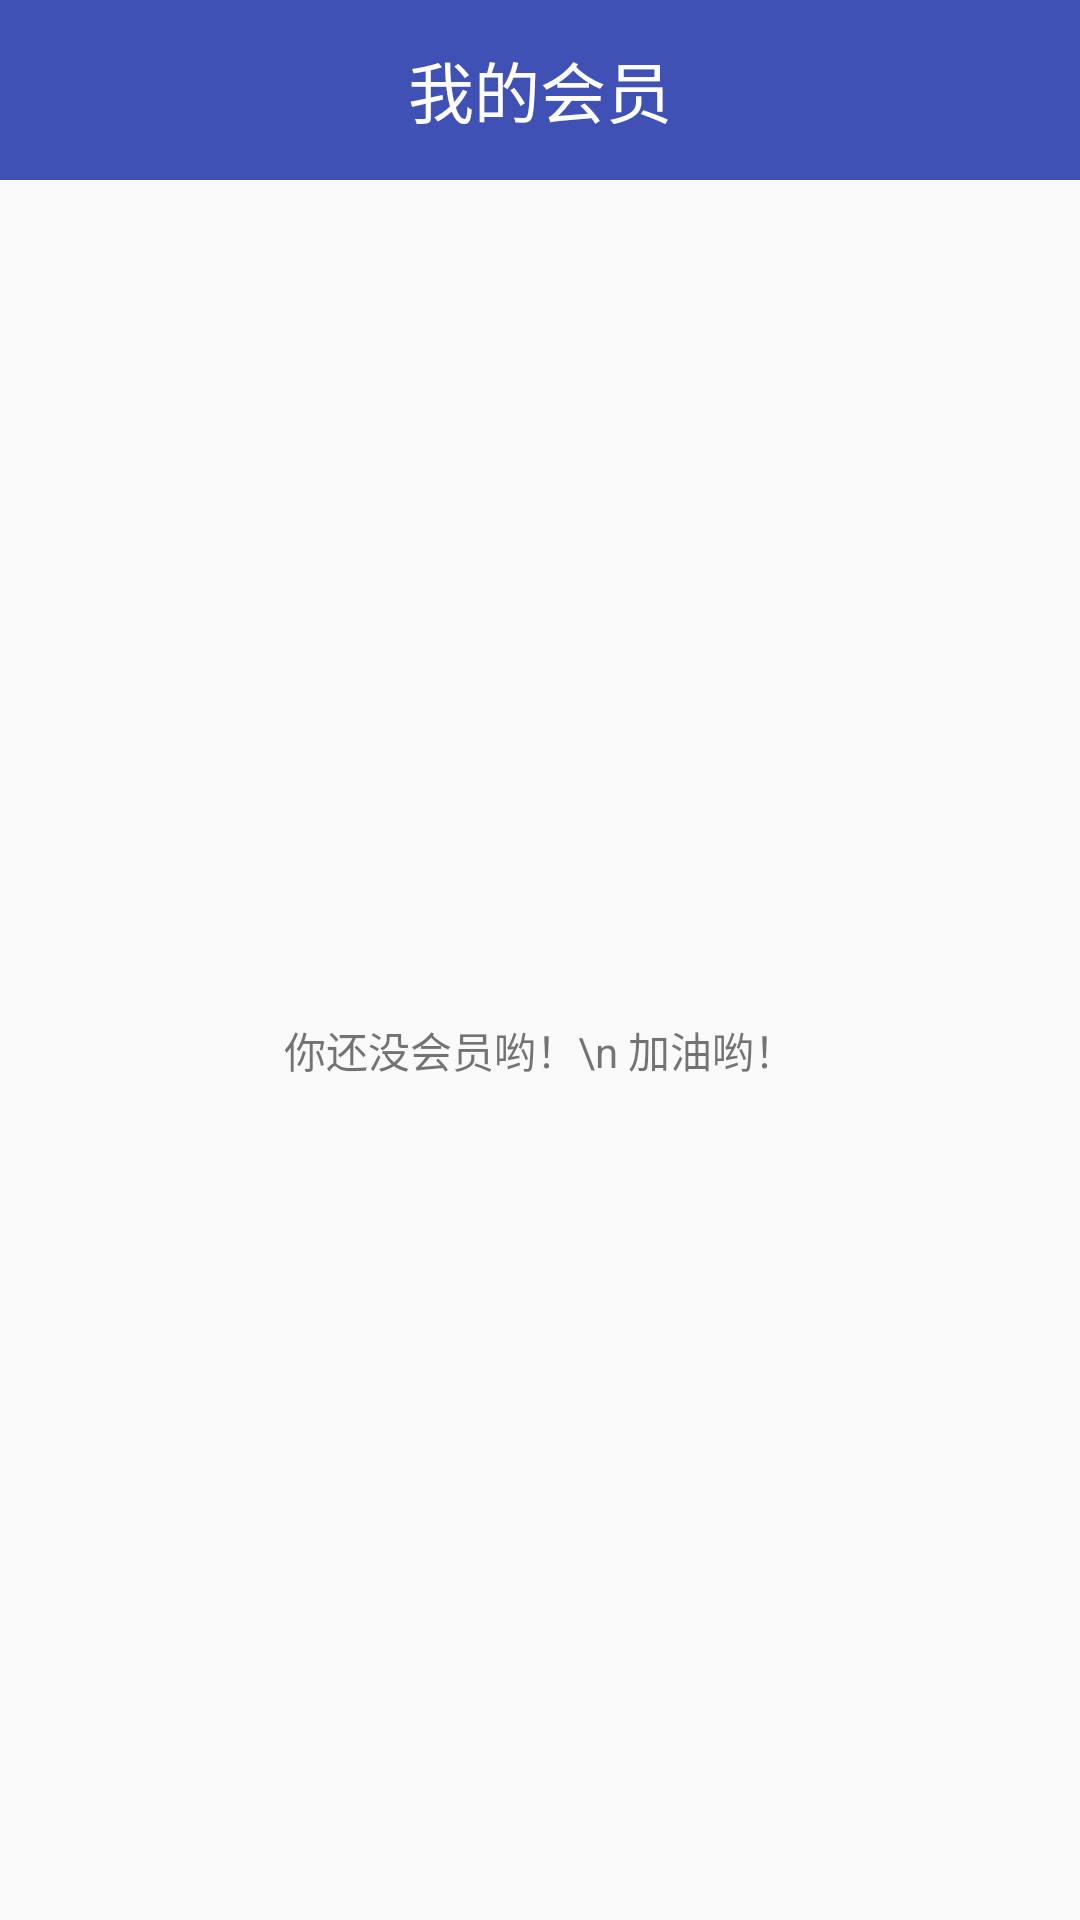

This screen was rendered from an Android layout file. Write that file and the resources it references.
<!-- AndroidManifest.xml: application theme AppTheme -->
<!-- res/layout/activity_my_vip.xml -->
<?xml version="1.0" encoding="utf-8"?>
<LinearLayout xmlns:android="http://schemas.android.com/apk/res/android"
    android:layout_width="match_parent"
    android:layout_height="match_parent"
    android:orientation="vertical">
    <TextView
        android:gravity="center"
        android:background="@color/colorPrimary"
        android:textSize="22sp"
        android:layout_width="match_parent"
        android:layout_height="60dp"
        android:text="我的会员"
        android:textColor="@color/white"/>
    <TextView
        android:gravity="center"
        android:id="@+id/tv_myVip"
        android:layout_width="match_parent"
        android:layout_height="match_parent"
        android:text="你还没会员哟！\n 加油哟！">
    </TextView>

</LinearLayout>
<!-- resources referenced by this layout -->
<resources>
  <color name="colorPrimary">#3F51B5</color>
  <color name="white">#FFFFFF</color>
  <style name="AppTheme" parent="Theme.AppCompat.Light.DarkActionBar">
          
          <item name="colorPrimary">@color/colorPrimary</item>
          <item name="colorPrimaryDark">@color/colorPrimaryDark</item>
          <item name="colorAccent">@color/colorAccent</item>
      </style>
  <color name="colorPrimaryDark">#303F9F</color>
  <color name="colorAccent">#FF4081</color>
</resources>
